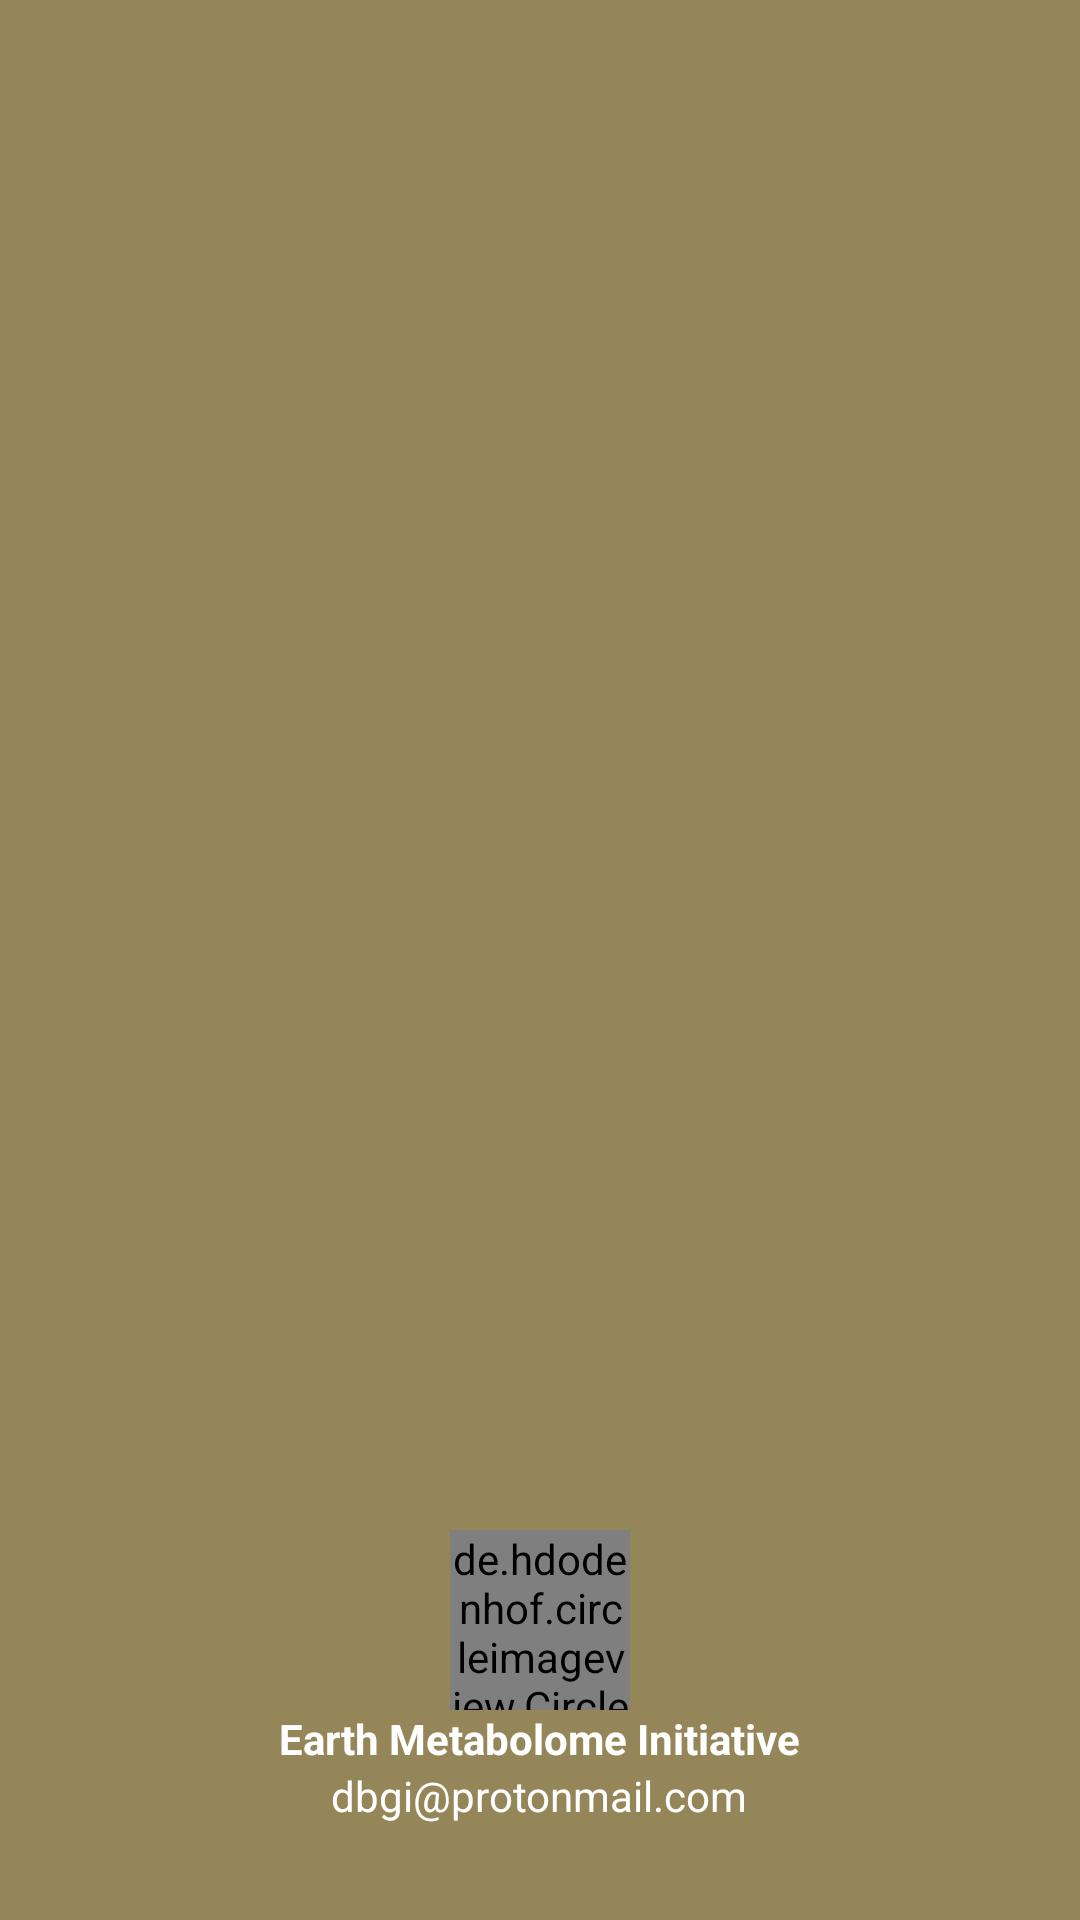

Android layout source for this screen:
<!-- AndroidManifest.xml: application theme Theme.EMI -->
<!-- res/layout/nav_header.xml -->
<?xml version="1.0" encoding="utf-8"?>
<LinearLayout
    xmlns:android="http://schemas.android.com/apk/res/android"
    android:orientation="vertical"
    android:layout_width="match_parent"
    android:layout_height="225dp"
    android:gravity="bottom"
    android:padding="16dp"
    android:background="@color/gold_2">

    <de.hdodenhof.circleimageview.CircleImageView
        android:layout_width="60dp"
        android:layout_height="60dp"
        android:src="@mipmap/ic_launcher_round"
        android:layout_gravity="center"/>

    <TextView
        android:layout_width="wrap_content"
        android:layout_height="wrap_content"
        android:text="Earth Metabolome Initiative"
        android:textColor="@color/white"
        android:gravity="center"
        android:layout_gravity="center"
        android:textStyle="bold"/>

    <TextView
        android:layout_width="wrap_content"
        android:layout_height="wrap_content"
        android:gravity="center"
        android:layout_gravity="center"
        android:text="dbgi@protonmail.com"
        android:textColor="@color/white"
        android:textSize="14sp"
        android:layout_marginBottom="16dp"/>

</LinearLayout>
<!-- resources referenced by this layout -->
<resources>
  <color name="gold_2">#958659</color>
  <color name="white">#FFFFFFFF</color>
  <!-- mipmap ic_launcher_round: webp bitmap (mipmap-hdpi, 3828 bytes) -->
  <style name="Theme.EMI" parent="Theme.MaterialComponents.DayNight.DarkActionBar">
          
          <item name="colorPrimary">@color/gold</item>
          <item name="colorPrimaryVariant">@color/gold_2</item>
          <item name="colorOnPrimary">@color/white</item>
          
          <item name="colorSecondary">@color/gold_1</item>
          <item name="colorSecondaryVariant">@color/gold_3</item>
          <item name="colorOnSecondary">@color/black</item>
          
          <item name="android:statusBarColor">?attr/colorPrimaryVariant</item>
          
      </style>
  <color name="gold">#AA9537</color>
  <color name="gold_1">#AB9845</color>
  <color name="gold_3">#A99D7A</color>
  <color name="black">#FF000000</color>
</resources>
